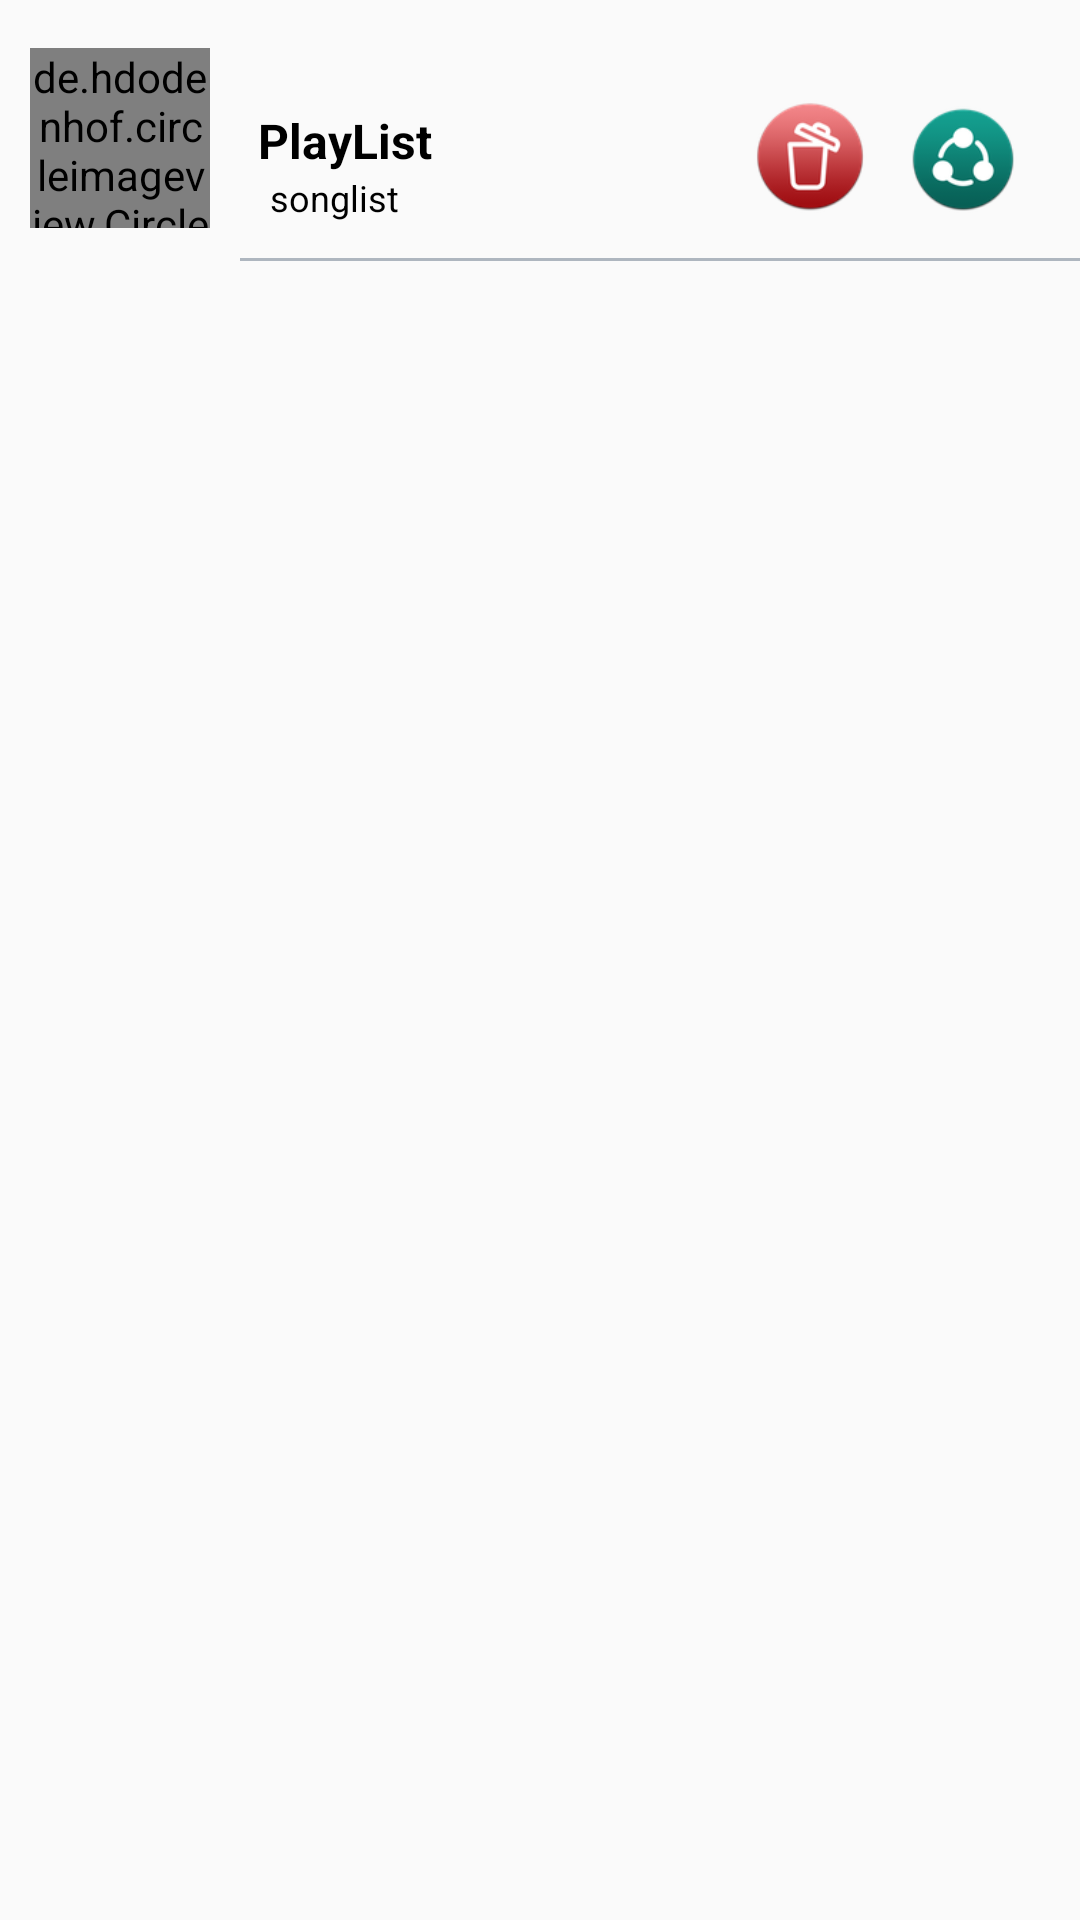

Produce the Android XML layout that renders to this screen, including the resource entries it uses.
<!-- AndroidManifest.xml: application theme AppTheme -->
<!-- res/layout/savelistview.xml -->
<RelativeLayout xmlns:android="http://schemas.android.com/apk/res/android"
    xmlns:tools="http://schemas.android.com/tools"
    android:layout_width="match_parent"
    android:layout_height="wrap_content"
    xmlns:app="http://schemas.android.com/apk/res-auto">
    <RelativeLayout
        android:id ="@+id/layout1"
        android:layout_width="match_parent"
        android:gravity="center"
        android:paddingTop="16dp"
        android:layout_height="wrap_content">

        <ImageView

            android:id="@+id/share"
            android:layout_width="42dp"
            android:layout_height="42dp"

            android:layout_alignParentEnd="true"
            android:layout_alignParentRight="true"
            android:layout_alignTop="@+id/deleteb"
            android:layout_marginEnd="18dp"
            android:layout_marginRight="18dp"
            android:paddingBottom="2dp"
            android:paddingTop="2dp"
            android:src="@drawable/share"
            android:text="Close"
            android:textColor="#ffffff"></ImageView>


        <ImageView

            android:id="@+id/deleteb"
            android:layout_width="42dp"
            android:layout_height="42dp"

            android:layout_alignBottom="@+id/list_desc"
            android:layout_marginEnd="9dp"
            android:layout_marginRight="9dp"
            android:layout_toLeftOf="@+id/share"
            android:layout_toStartOf="@+id/share"
            android:paddingBottom="2dp"
            android:src="@drawable/deletetab"
            android:text="Close"
            android:textColor="#ffffff" />



        <de.hdodenhof.circleimageview.CircleImageView
            xmlns:app="http://schemas.android.com/apk/res-auto"
            android:id="@+id/list_avatar"
            android:layout_width="60dp"
            android:layout_height="60dp"
            android:src="@drawable/left"
            android:layout_alignParentTop="true"
            android:layout_alignParentLeft="true"
            android:layout_marginLeft="10dp"
            app:civ_border_width="2dp"
            app:civ_border_color="#FF000000"

            />


        <ImageView
            android:id="@+id/playbtn"
            android:layout_width="16dp"
            android:layout_height="16dp"
            android:layout_toRightOf="@+id/list_title"
            android:layout_centerVertical="true"
            android:src="@drawable/playbutton"
            android:layout_marginLeft="10dp"
            android:visibility="gone"/>
        <ImageView
            android:id="@+id/pic"
            android:visibility="gone"
            android:layout_width="16dp"
            android:layout_height="16dp"
            android:layout_toRightOf="@+id/list_title"
            android:layout_centerVertical="true"
            android:src="@drawable/picture"
            android:layout_marginLeft="10dp"/>

        <TextView
            android:layout_marginTop="20dp"
            android:id="@+id/list_title"
            android:layout_alignParentTop="true"
            android:layout_width="wrap_content"
            android:layout_height="wrap_content"
            android:layout_marginLeft="16dp"
            android:layout_toRightOf="@+id/list_avatar"
            android:text="PlayList "
            android:textStyle="bold"
            android:textColor="#000000"
            android:textAppearance="?attr/textAppearanceListItem"
            android:textSize="16sp"

            android:layout_centerVertical="true"/>

        <TextView

            android:visibility="visible"
            android:id="@+id/list_desc"
            android:layout_width="wrap_content"
            android:layout_height="wrap_content"
            android:layout_below="@+id/list_title"
            android:layout_marginLeft="20dp"
            android:layout_toRightOf="@+id/list_avatar"
            android:textColor="#000000"
            android:ellipsize="end"

            android:text="songlist"

            android:textAppearance="?attr/textAppearanceListItem"
            android:textSize="12sp" />

    </RelativeLayout>
    <View
        android:layout_width="match_parent"
        android:layout_height="1dp"
        android:layout_marginLeft="80dp"
        android:layout_below="@+id/layout1"
        android:background="#aeb6bf"
        android:layout_marginTop="10dp"/>
</RelativeLayout>
<!-- resources referenced by this layout -->
<resources>
  <!-- drawable deletetab: png bitmap (drawable, 6609 bytes) -->
  <!-- drawable left: png bitmap (drawable, 424 bytes) -->
  <!-- drawable picture: png bitmap (drawable, 2446 bytes) -->
  <!-- drawable playbutton: png bitmap (drawable, 7285 bytes) -->
  <!-- drawable share: png bitmap (drawable, 6783 bytes) -->
  <style name="AppTheme" parent="Theme.AppCompat.Light.DarkActionBar">
          
          <item name="colorPrimary">@color/colorPrimary</item>
          <item name="colorPrimaryDark">@color/colorPrimaryDark</item>
          <item name="colorAccent">@color/colorAccent</item>
          <item name="android:textColorSecondary">@android:color/white</item>
          <item name="actionBarStyle">@style/AppBarOverlay</item>
      </style>
  <color name="colorPrimary">#075E54</color>......
  <color name="colorPrimaryDark">#054039</color>
  <color name="colorAccent">#96BCB7</color>
  <style name="AppBarOverlay" parent="Widget.AppCompat.Light.ActionBar.Solid">
          <item name="elevation">0dp</item>
      </style>
</resources>
